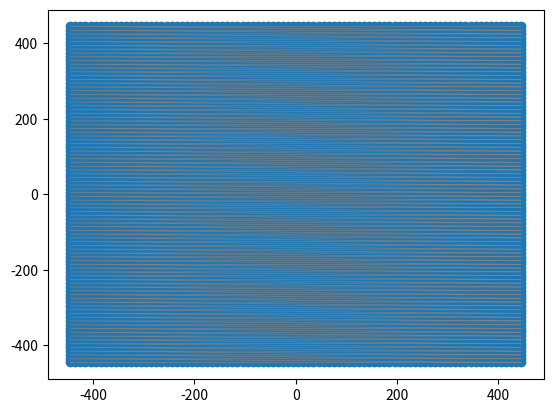

Reproduce this figure in Python.
from typing import Optional
import itertools
import math

import numpy as np
import matplotlib.pyplot as plt
import networkx as nx


class GridGenerator:
    def __init__(
        self, 
        *args, 
        **kwargs
    ):
        self.positions = None
    
    def generate_positions(
        self,
        object_shape: tuple[int, int], 
        probe_lateral_shape: tuple[int, int],
    ):
        pass
    
    def plot(self, scatter_size: Optional[float] = None):
        if self.positions is None:
            raise ValueError("Positions have not been generated yet.")
        plt.scatter(self.positions[:, 1], self.positions[:, 0], s=scatter_size)
        plt.plot(self.positions[:, 1], self.positions[:, 0], linewidth=0.5, color="gray")
        plt.show()
        
    def sort_by_minimal_travel_distance(self, points: np.ndarray):
        graph = nx.complete_graph(len(points))
        for i, j in itertools.combinations(range(len(points)), 2):
            dist = math.dist(points[i], points[j])
            graph[i][j]["weight"] = dist

        # Approximate TSP route
        path = nx.approximation.traveling_salesman_problem(graph, cycle=True)
        return points[path[:-1]]
    
    def scale_grid_to_object_shape(
        self, 
        positions: np.ndarray, 
        object_shape: tuple[int, int], 
        probe_lateral_shape: tuple[int, int], 
        keep_aspect_ratio: bool = False
    ):
        height, width = [object_shape[i] - probe_lateral_shape[i] for i in range(2)]
        p_height, p_width = positions.max(0) - positions.min(0)
        if keep_aspect_ratio:
            scale = min(height / p_height, width / p_width)
            scale = [scale] * 2
        else:
            scale = [height / p_height, width / p_width]
        positions = positions * np.array(scale)
        positions = positions + np.array([probe_lateral_shape[i] // 2 for i in range(2)])
        return positions
    
    
class RasterGridGenerator(GridGenerator):
    def __init__(
        self, 
        ny: int = None, 
        nx: int = None, 
        spacing_y: float = None, 
        spacing_x: float = None, 
        *args, 
        **kwargs
    ):
        """Create a raster grid of probe positions.
        
        Parameters
        ----------
        ny : int
            Number of positions in the y direction.
        nx : int
            Number of positions in the x direction.
        spacing_y : float
            Spacing in the y direction.
        spacing_x : float
            Spacing in the x direction.
        """
        super().__init__(*args, **kwargs)
        self.ny = ny
        self.nx = nx
        self.spacing_y = spacing_y
        self.spacing_x = spacing_x
            
    def generate_positions(
        self,
        object_shape: tuple[int, int], 
        probe_lateral_shape: tuple[int, int],
    ):
        margin = [probe_lateral_shape[i] // 2 for i in range(len(probe_lateral_shape))]
        if self.ny is not None:
            assert self.spacing_y is None
            y = np.linspace(margin[0], object_shape[0] - margin[0] - 2, self.ny)
        else:
            assert self.spacing_y is not None
            y = np.arange(margin[0], object_shape[0] - margin[0] - 1, self.spacing_y)
        if self.nx is not None:
            assert self.spacing_x is None
            x = np.linspace(margin[1], object_shape[1] - margin[1] - 2, self.nx)
        else:
            assert self.spacing_x is not None
            x = np.arange(margin[1], object_shape[1] - margin[1] - 1, self.spacing_x)
        
        if len(x) == 0 or len(y) == 0:
            return []
        y, x = np.meshgrid(y, x, indexing="ij")
        positions = np.stack([y.reshape(-1), x.reshape(-1)], axis=1)
        positions = positions - positions.mean(0)
        positions = np.flipud(positions).copy()
        self.positions = positions
        return positions


class FermatSpiralGridGenerator(GridGenerator):
    def __init__(
        self,
        keep_aspect_ratio: bool = True,
        sort_by_minimal_travel_distance: bool = False,
        *args, 
        **kwargs
    ):
        """Create a Fermat spiral grid of probe positions.
        
        Parameters
        ----------
        keep_aspect_ratio : bool
            If True, the aspect ratio of the grid is kept when scaling
            to match the object shape.
        sort_by_minimal_travel_distance : bool
            If True, the positions are sorted by the minimal travel distance
            between the positions. This may take extra time when the number of
            points is large.
        """
        super().__init__(*args, **kwargs)
        self.keep_aspect_ratio = keep_aspect_ratio
        self.sort_by_minimal_travel_distance = sort_by_minimal_travel_distance
    
    def generate_positions(
        self,
        object_shape: tuple[int, int], 
        probe_lateral_shape: tuple[int, int],
        n_points: int = 100,
    ):
        phi_0 = np.deg2rad(137.508)
        n = np.arange(n_points)
        c = 1.0
        r = c * np.sqrt(n)
        theta = n * phi_0
        x = r * np.cos(theta)
        y = r * np.sin(theta)
        positions = np.stack([y, x], axis=1)
        positions = positions - positions.mean(0)
        if self.sort_by_minimal_travel_distance:
            positions = self.sort_by_minimal_travel_distance(positions)
        positions = self.scale_grid_to_object_shape(
            positions, object_shape, probe_lateral_shape, keep_aspect_ratio=self.keep_aspect_ratio
        )
        self.positions = positions
        return positions
    

if __name__ == "__main__":
    object_shape = (1024, 1024)
    probe_lateral_shape = (128, 128)
    grid_generator = RasterGridGenerator(spacing_x=10, spacing_y=10)
    grid_generator.generate_positions(object_shape, probe_lateral_shape)
    grid_generator.plot()
